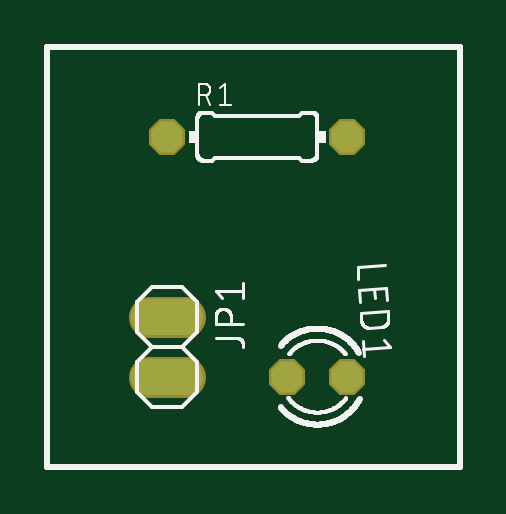
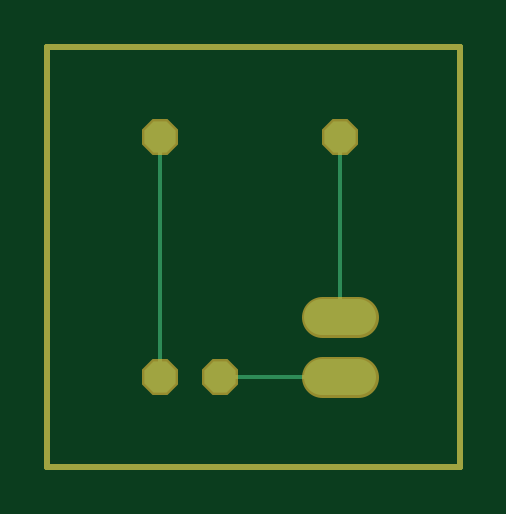
Circuit board: 6 layer files. Board 17.4 x 17.8 mm.
- bottom_copper: copper_bottom.gbr (630 bytes)
- top_copper: copper_top.gbr (389 bytes)
- outline: profile.gbr (249 bytes)
- top_silk: silkscreen_top.gbr (17051 bytes)
- bottom_mask: soldermask_bottom.gbr (515 bytes)
- top_mask: soldermask_top.gbr (393 bytes)

=== bottom_copper: copper_bottom.gbr ===
G04 EAGLE Gerber RS-274X export*
G75*
%MOMM*%
%FSLAX34Y34*%
%LPD*%
%INBottom Copper*%
%IPPOS*%
%AMOC8*
5,1,8,0,0,1.08239X$1,22.5*%
G01*
%ADD10C,1.524000*%
%ADD11P,1.429621X8X202.500000*%
%ADD12P,1.429621X8X22.500000*%
%ADD13C,0.152400*%
%ADD14C,0.254000*%


D10*
X502920Y482600D02*
X487680Y482600D01*
X487680Y508000D02*
X502920Y508000D01*
D11*
X571500Y482600D03*
X546100Y482600D03*
D12*
X495300Y584200D03*
X571500Y584200D03*
D13*
X571500Y482600D01*
X495300Y508000D02*
X495300Y584200D01*
X495300Y482600D02*
X546100Y482600D01*
D14*
X444500Y444500D02*
X619000Y444500D01*
X619000Y622200D01*
X444500Y622200D01*
X444500Y444500D01*
M02*

=== top_copper: copper_top.gbr ===
G04 EAGLE Gerber RS-274X export*
G75*
%MOMM*%
%FSLAX34Y34*%
%LPD*%
%INTop Copper*%
%IPPOS*%
%AMOC8*
5,1,8,0,0,1.08239X$1,22.5*%
G01*
%ADD10C,1.524000*%
%ADD11P,1.429621X8X202.500000*%
%ADD12P,1.429621X8X22.500000*%


D10*
X502920Y482600D02*
X487680Y482600D01*
X487680Y508000D02*
X502920Y508000D01*
D11*
X571500Y482600D03*
X546100Y482600D03*
D12*
X495300Y584200D03*
X571500Y584200D03*
M02*

=== outline: profile.gbr ===
G04 EAGLE Gerber RS-274X export*
G75*
%MOMM*%
%FSLAX34Y34*%
%LPD*%
%IN*%
%IPPOS*%
%AMOC8*
5,1,8,0,0,1.08239X$1,22.5*%
G01*
%ADD10C,0.254000*%


D10*
X444500Y444500D02*
X619000Y444500D01*
X619000Y622200D01*
X444500Y622200D01*
X444500Y444500D01*
M02*

=== top_silk: silkscreen_top.gbr (17051 bytes, source omitted) ===
=== bottom_mask: soldermask_bottom.gbr ===
G04 EAGLE Gerber RS-274X export*
G75*
%MOMM*%
%FSLAX34Y34*%
%LPD*%
%INSoldermask Bottom*%
%IPPOS*%
%AMOC8*
5,1,8,0,0,1.08239X$1,22.5*%
G01*
%ADD10C,1.727200*%
%ADD11P,1.649562X8X202.500000*%
%ADD12P,1.649562X8X22.500000*%
%ADD13C,0.254000*%


D10*
X502920Y482600D02*
X487680Y482600D01*
X487680Y508000D02*
X502920Y508000D01*
D11*
X571500Y482600D03*
X546100Y482600D03*
D12*
X495300Y584200D03*
X571500Y584200D03*
D13*
X444500Y444500D02*
X619000Y444500D01*
X619000Y622200D01*
X444500Y622200D01*
X444500Y444500D01*
M02*

=== top_mask: soldermask_top.gbr ===
G04 EAGLE Gerber RS-274X export*
G75*
%MOMM*%
%FSLAX34Y34*%
%LPD*%
%INSoldermask Top*%
%IPPOS*%
%AMOC8*
5,1,8,0,0,1.08239X$1,22.5*%
G01*
%ADD10C,1.727200*%
%ADD11P,1.649562X8X202.500000*%
%ADD12P,1.649562X8X22.500000*%


D10*
X502920Y482600D02*
X487680Y482600D01*
X487680Y508000D02*
X502920Y508000D01*
D11*
X571500Y482600D03*
X546100Y482600D03*
D12*
X495300Y584200D03*
X571500Y584200D03*
M02*

